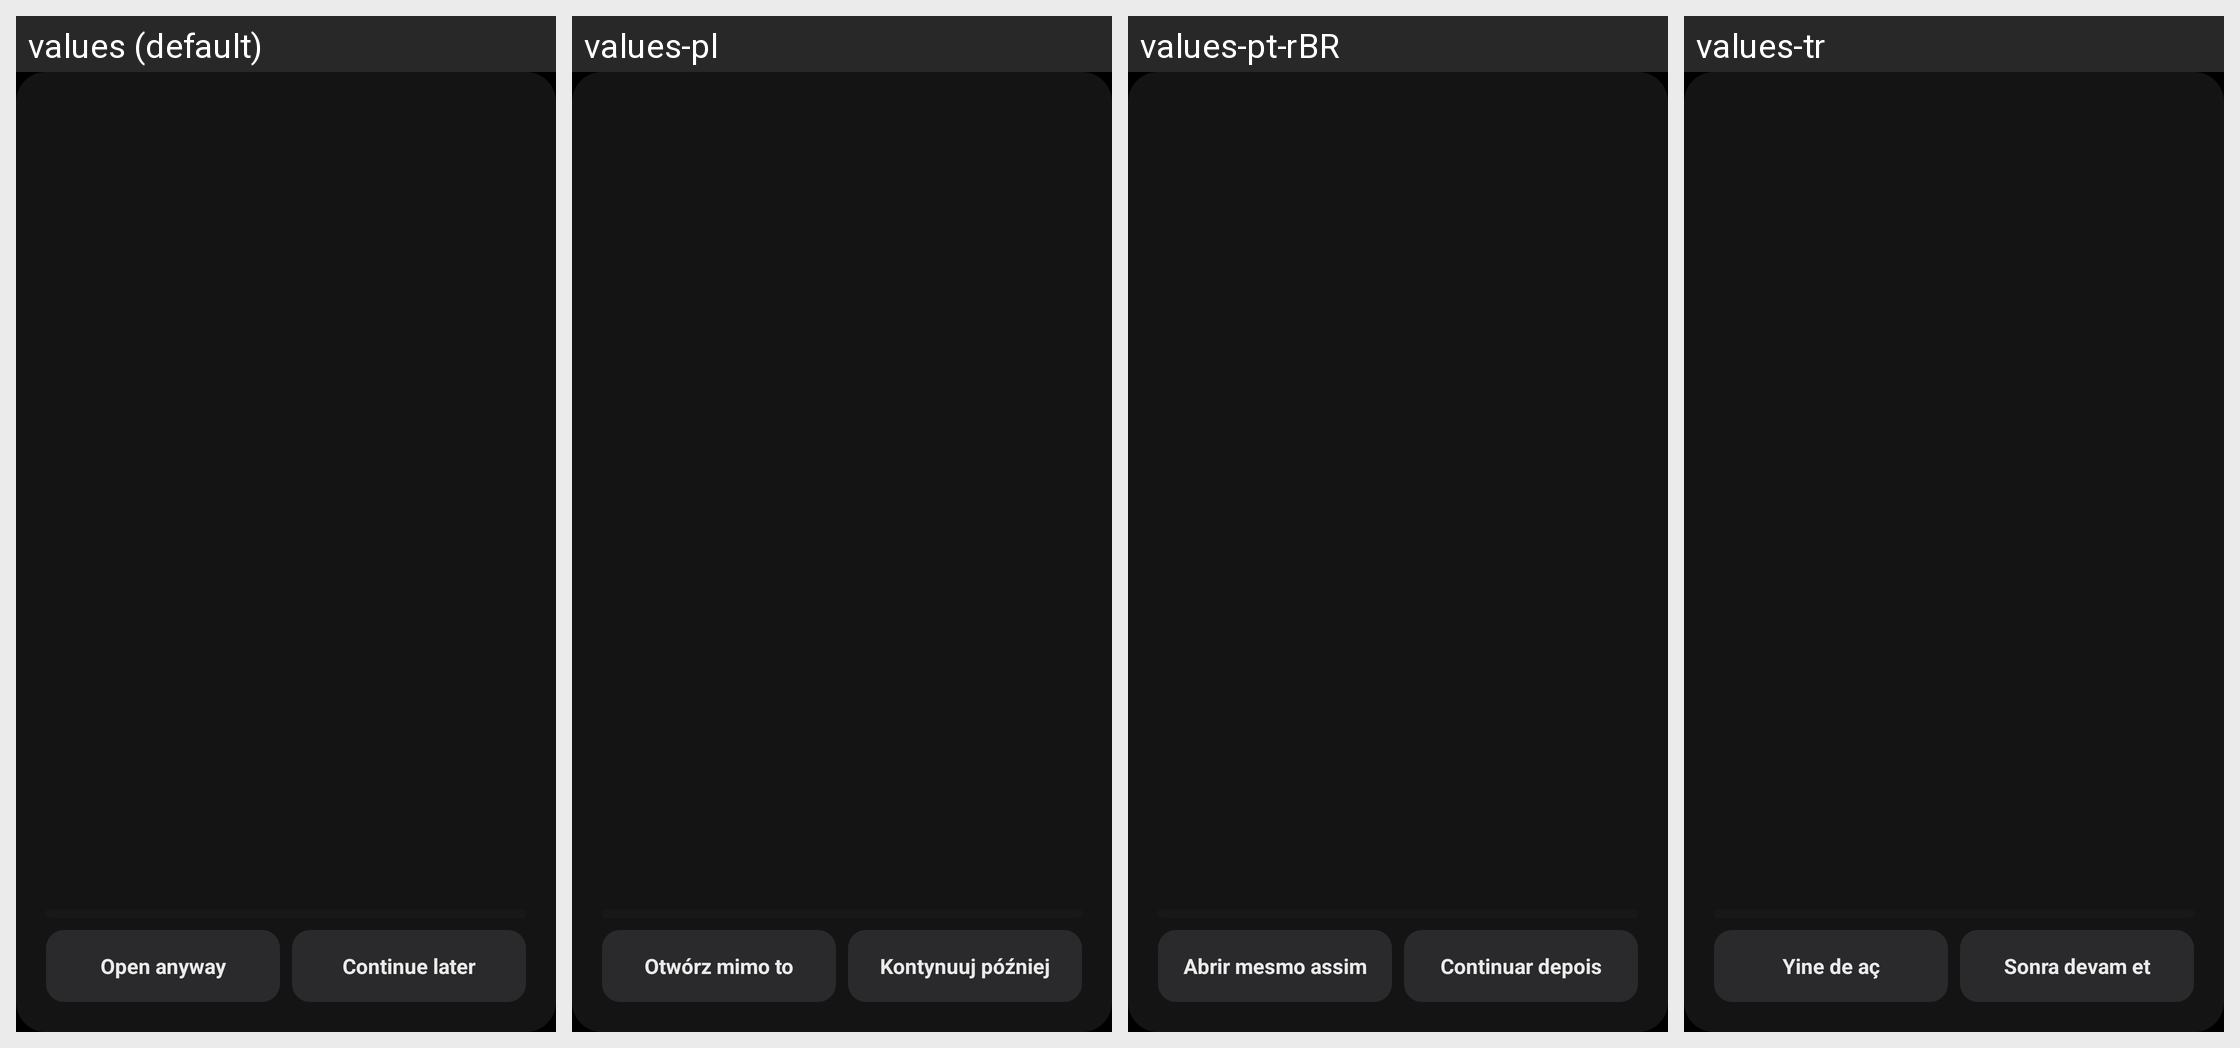

The same Android screen rendered under several of its app's locales, left to right. List the strings drawn on it with the default value and each locale's translation.
Android screen res/layout/fragment_reflection_sheet.xml rendered under 4 locales, left to right: values (default), values-pl, values-pt-rBR, values-tr. Device: Nexus 5 (rendered at 1080×1920; each locale shown at half size, 540×960, under a caption strip naming it); theme AppTheme.
Other locales in the repository, not shown: values-ar, values-de, values-es-rES, values-es-rUS, values-fr, values-he, values-hr, values-hu, values-in, values-it, values-ja, values-nl, values-ru-rRU, values-sv, values-uk, values-zh.
Strings drawn on this screen, with the default value and each locale's value (text and hints the layout hard-codes, and strings that could not be matched under every locale, appear in the picture but are not listed):

reflection_sheet_open_anyway
  values: Open anyway
  values-pl: Otwórz mimo to
  values-pt-rBR: Abrir mesmo assim
  values-tr: Yine de aç

reflection_sheet_continue_later
  values: Continue later
  values-pl: Kontynuuj później
  values-pt-rBR: Continuar depois
  values-tr: Sonra devam et
